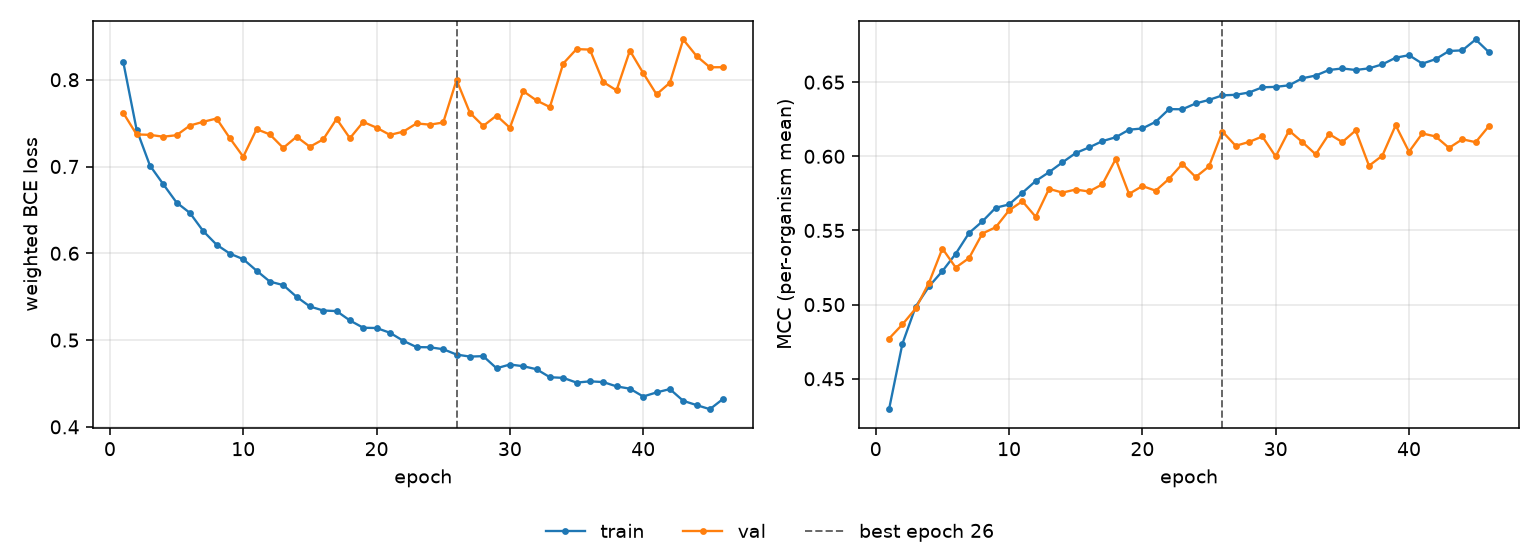

Values plotted in this chart, from the file beside it:
epoch, tr_loss, vl_loss, tr_mcc, vl_mcc, is_best
1, 0.8205, 0.7618, 0.4295, 0.4771, False
2, 0.7426, 0.737, 0.4736, 0.4866, False
3, 0.7011, 0.7364, 0.4987, 0.4974, False
4, 0.6796, 0.7344, 0.5123, 0.5148, False
5, 0.6585, 0.7361, 0.5226, 0.5378, False
6, 0.6465, 0.7472, 0.5343, 0.525, False
7, 0.6256, 0.7515, 0.5483, 0.5314, False
8, 0.6099, 0.7553, 0.5561, 0.5479, False
9, 0.5996, 0.7325, 0.5653, 0.5522, False
10, 0.5932, 0.7113, 0.5675, 0.5635, False
11, 0.58, 0.743, 0.5754, 0.5697, False
12, 0.5674, 0.7369, 0.5834, 0.5592, False
13, 0.5634, 0.7214, 0.5893, 0.5781, False
14, 0.5498, 0.7343, 0.5959, 0.5755, False
15, 0.5387, 0.7227, 0.6022, 0.5776, False
16, 0.5341, 0.7313, 0.606, 0.5763, False
17, 0.5334, 0.7548, 0.6102, 0.5811, False
18, 0.5226, 0.7326, 0.6129, 0.5982, False
19, 0.5142, 0.7513, 0.618, 0.5746, False
20, 0.5139, 0.7448, 0.6188, 0.58, False
21, 0.5084, 0.7364, 0.6233, 0.5768, False
22, 0.4992, 0.7402, 0.6318, 0.5848, False
23, 0.4919, 0.7496, 0.6317, 0.5949, False
24, 0.4917, 0.7482, 0.6356, 0.586, False
25, 0.4895, 0.7507, 0.638, 0.5932, False
26, 0.4833, 0.7997, 0.6411, 0.6167, True
27, 0.481, 0.7619, 0.6415, 0.6071, False
28, 0.4815, 0.7467, 0.643, 0.6097, False
29, 0.4675, 0.7587, 0.6466, 0.6134, False
30, 0.4718, 0.7446, 0.6468, 0.5999, False
31, 0.4699, 0.7869, 0.6479, 0.6174, False
32, 0.4664, 0.7761, 0.6526, 0.6096, False
33, 0.4572, 0.7685, 0.6545, 0.6013, False
34, 0.4565, 0.8186, 0.6582, 0.6151, False
35, 0.451, 0.8353, 0.6592, 0.6096, False
36, 0.4525, 0.8347, 0.6582, 0.6175, False
37, 0.4516, 0.7973, 0.6593, 0.5936, False
38, 0.4467, 0.7877, 0.662, 0.6005, False
39, 0.444, 0.8335, 0.6665, 0.6209, False
40, 0.435, 0.8076, 0.6682, 0.6031, False
41, 0.4397, 0.7831, 0.6625, 0.6154, False
42, 0.4436, 0.7965, 0.6655, 0.6134, False
43, 0.43, 0.8464, 0.671, 0.6057, False
44, 0.4251, 0.8273, 0.6715, 0.6115, False
45, 0.4203, 0.8144, 0.6788, 0.6095, False
46, 0.4323, 0.8144, 0.6702, 0.6205, False
